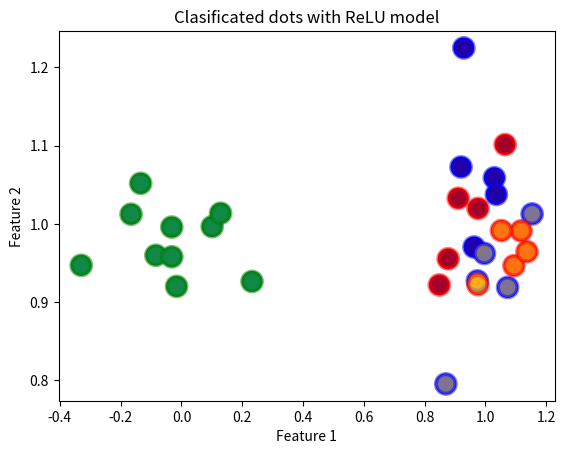

The matplotlib source for this figure:
import matplotlib.pyplot as plt
import numpy as np


def generate_cloud(num_points_per_class, sigma=0.1):
    range_cloud = 2
    center = (np.random.randint(range_cloud), np.random.randint(range_cloud))
    cloud = []
    for _ in range(num_points_per_class):
        x = center[0] + np.random.normal(scale=sigma)
        y = center[1] + np.random.normal(scale=sigma)
        new_point = (x, y)
        cloud.append(new_point)

    return cloud


num_points_per_class = 10
cloud_1 = generate_cloud(num_points_per_class)
cloud_2 = generate_cloud(num_points_per_class)
cloud_3 = generate_cloud(num_points_per_class)


x = np.array(cloud_1 + cloud_2 + cloud_3)
colors = ["b"] * len(cloud_1) + ["g"] * len(cloud_2) + ["r"] * len(cloud_3)

plt.scatter(x[:, 0], x[:, 1], c=colors, s=200)
plt.title("Dots before run Perceptron")
plt.xlabel("Feature 1")
plt.ylabel("Feature 2")
plt.show()


# expected results
s = np.array(
    [(1, 0, 0) for _ in cloud_1]
    + [(0, 1, 0) for _ in cloud_2]
    + [(0, 0, 1) for _ in cloud_3]
)


def relu(h):
    return np.maximum(0, h)


def relu_derivative(h):
    return np.where(h > 0, 1, 0)


def gradient_descent(x, s, learning_rate=0.02, num_iterations=1000):
    num_samples, num_features = x.shape
    num_classes = s.shape[1]

    # Set weights
    weights = np.random.randn(num_features, num_classes) * 0.01
    # Gradient descent iterations
    for _ in range(num_iterations):
        # Calculate h
        h = np.dot(x, weights)
        # Apply ReLU activaton function
        activated = relu(h)

        # Calculate probabilities using softmax
        exp_h = np.exp(activated - np.max(activated, axis=1, keepdims=True))
        probabilities = exp_h / exp_h.sum(axis=1, keepdims=True)

        # Calculate gradients
        d_h = probabilities - s
        dW = np.dot(x.T, d_h) / num_samples

        # Updates weight
        weights -= learning_rate * dW

    return weights


eta = 0.02
epoch = 1000

# Train model
weights = gradient_descent(x, s, learning_rate=eta, num_iterations=epoch)


# Visualize dots and classes
h = np.dot(x, weights)
activated = relu(h)
exp_h = np.exp(activated - np.max(activated, axis=1, keepdims=True))
preds = np.argmax(exp_h / exp_h.sum(axis=1, keepdims=True), axis=1)

plt.scatter(
    x[:, 0],
    x[:, 1],
    c=preds,
    cmap="viridis",
    alpha=0.5,
    s=200,
    linewidth=3,
    edgecolors=colors,
)
plt.title("Clasificated dots with ReLU model")
plt.xlabel("Feature 1")
plt.ylabel("Feature 2")
plt.show()
